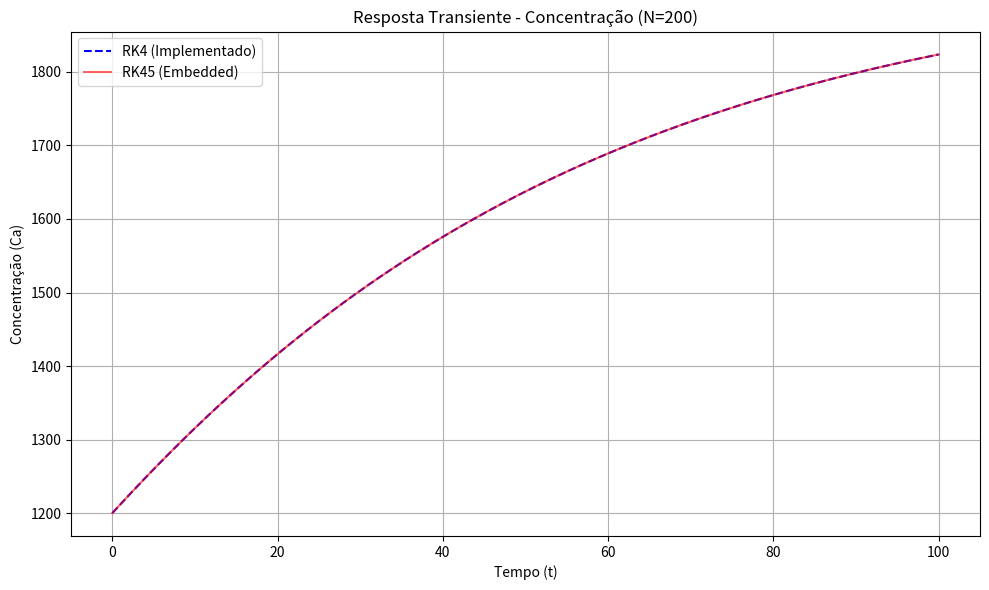

Here is the Python script that generated this plot:

import numpy as np
import matplotlib.pyplot as plt
import os

# Definição das EDOs
def fluid_reactor_ode(t, Y):
    Ca, T = Y
    
    # Parâmetros
    Ca_in = 2000
    VOL = 10
    tau = 50
    k0 = 1.0e8
    E = 7.04e4
    R = 8.314
    DH = 2e5
    rho = 1e3
    cp = 4.18e3
    UA = 1.5e3
    Te = 330
    Tc = 280

    k = k0 * np.exp(-E / (R * T))
    
    dCadt = (1/tau) * (Ca_in - Ca) - k * Ca
    dTdt = (1/rho/cp) * ( (rho*cp/tau)*(Te - T) + (-DH)*k*Ca - (UA/VOL)*(T - Tc) )
    
    return np.array([dCadt, dTdt])

# Runge-Kutta de 4ª Ordem (RK4)
def rk4_step(func, t, y, dt):
    k1 = func(t, y)
    k2 = func(t + 0.5*dt, y + 0.5*dt*k1)
    k3 = func(t + 0.5*dt, y + 0.5*dt*k2)
    k4 = func(t + dt, y + dt*k3)
    return y + (dt/6.0)*(k1 + 2*k2 + 2*k3 + k4)

# Runge-Kutta-Fehlberg (RK45 - Embedded)
def rk45_step(func, t, y, dt):
    # Coeficientes Butcher para RKF45
    c2 = 1/4;   a21 = 1/4
    c3 = 3/8;   a31 = 3/32;    a32 = 9/32
    c4 = 12/13; a41 = 1932/2197; a42 = -7200/2197; a43 = 7296/2197
    c5 = 1;     a51 = 439/216;   a52 = -8;         a53 = 3680/513;   a54 = -845/4104
    c6 = 1/2;   a61 = -8/27;     a62 = 2;          a63 = -3544/2565; a64 = 1859/4104; a65 = -11/40

    b1 = 16/135; b3 = 6656/12825; b4 = 28561/56430; b5 = -9/50; b6 = 2/55
    b1_star = 25/216; b3_star = 1408/2565; b4_star = 2197/4104; b5_star = -1/5

    k1 = dt * func(t, y)
    k2 = dt * func(t + c2*dt, y + a21*k1)
    k3 = dt * func(t + c3*dt, y + a31*k1 + a32*k2)
    k4 = dt * func(t + c4*dt, y + a41*k1 + a42*k2 + a43*k3)
    k5 = dt * func(t + c5*dt, y + a51*k1 + a52*k2 + a53*k3 + a54*k4)
    k6 = dt * func(t + c6*dt, y + a61*k1 + a62*k2 + a63*k3 + a64*k4 + a65*k5)

    y_next_4th = y + b1*k1 + b3*k3 + b4*k4 + b5*k5 + b6*k6
    y_next_5th = y + b1_star*k1 + b3_star*k3 + b4_star*k4 + b5_star*k5 
    
    return y_next_4th

# Configuração da Simulação
t_start = 0.0
t_end = 100.0 # Tempo suficiente para atingir estacionário
dt = 0.5      # Passo de tempo
N_steps = int((t_end - t_start) / dt)

# Condições Iniciais
Ca0 = 1200.0 
T0 = 350.0   
Y0 = np.array([Ca0, T0])

# Arrays para armazenar solução
t_vals = np.linspace(t_start, t_end, N_steps+1)
sol_RK4_conc = np.zeros(N_steps+1)
sol_RK4_temp = np.zeros(N_steps+1)
sol_RK4_conc_embedded = np.zeros(N_steps+1) # Para comparação visual

sol_RK4_conc[0] = Ca0
sol_RK4_temp[0] = T0
sol_RK4_conc_embedded[0] = Ca0

curr_Y_RK4 = Y0.copy()
curr_Y_RK45 = Y0.copy()

print("Iniciando simulação...")
for i in range(N_steps):
    t = t_vals[i]
    
    # Método RK4 Clássico
    curr_Y_RK4 = rk4_step(fluid_reactor_ode, t, curr_Y_RK4, dt)
    sol_RK4_conc[i+1] = curr_Y_RK4[0]
    sol_RK4_temp[i+1] = curr_Y_RK4[1]
    
    # Método RK "Embedded" (Usando RK45 simplificado)
    curr_Y_RK45 = rk45_step(fluid_reactor_ode, t, curr_Y_RK45, dt)
    sol_RK4_conc_embedded[i+1] = curr_Y_RK45[0]

print("Simulação concluída.")

# Plotagem
plt.figure(figsize=(10, 6))

output_dir = "06_Reatores_Mistos/images"
if not os.path.exists(output_dir):
     os.makedirs(output_dir)

plt.plot(t_vals, sol_RK4_conc, label='RK4 (Implementado)', color='blue', linestyle='--')
plt.plot(t_vals, sol_RK4_conc_embedded, label='RK45 (Embedded)', color='red', alpha=0.6)
plt.title(f'Resposta Transiente - Concentração (N={N_steps})')
plt.xlabel('Tempo (t)')
plt.ylabel('Concentração (Ca)')
plt.legend()
plt.grid(True)
plt.tight_layout()

save_path = os.path.join(output_dir, 'reatores_mistos_plot.png')
plt.savefig(save_path, dpi=300)
print(f"Gráfico salvo em {save_path}")
# plt.show()